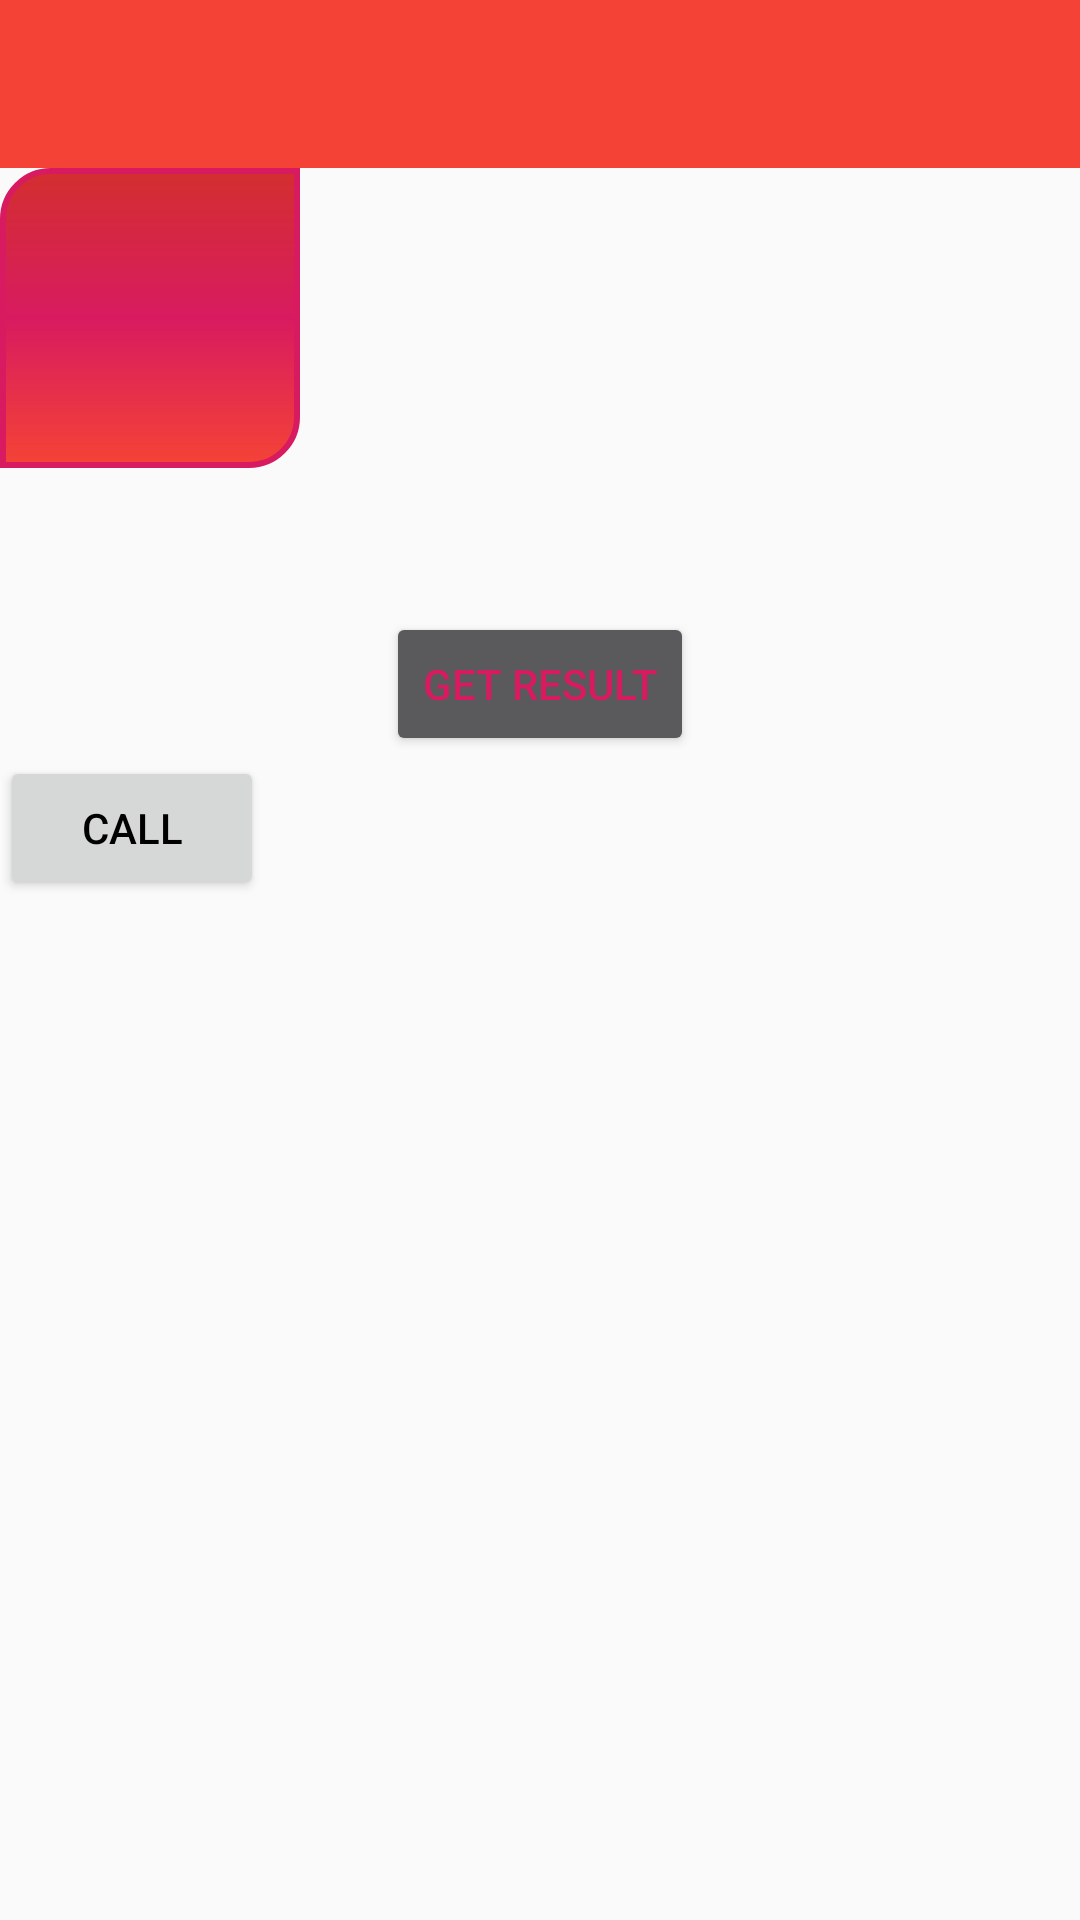

The Android layout XML behind this screen, and the referenced resources:
<!-- AndroidManifest.xml: activity theme AppTheme.NoActionBar -->
<!-- res/layout/activity_main.xml -->
<?xml version="1.0" encoding="utf-8"?>
<LinearLayout xmlns:android="http://schemas.android.com/apk/res/android"
    xmlns:app="http://schemas.android.com/apk/res-auto"
    xmlns:tools="http://schemas.android.com/tools"
    android:layout_width="match_parent"
    android:orientation="vertical"
    android:layout_height="match_parent"
    tools:context=".ui.activity.MainActivity">


    <android.support.design.widget.AppBarLayout
        android:layout_width="match_parent"
        android:layout_height="wrap_content">
    <android.support.v7.widget.Toolbar
        android:layout_width="match_parent"
        android:id="@+id/toolbar"
        android:layout_height="wrap_content"/>

    </android.support.design.widget.AppBarLayout>


    <TextView
        android:layout_width="100dp"
        android:background="@drawable/bg_button"
        android:layout_height="100dp" />

    <ProgressBar
        android:layout_width="wrap_content"
        android:id="@+id/pbar"
        android:layout_height="wrap_content" />
    <Button
        android:layout_width="wrap_content"
        android:text="Get Result"
        android:layout_gravity="center"
        android:id="@+id/btn_get_result"
        android:theme="@style/button_flat"
        android:layout_height="wrap_content" />
    <Button
        android:layout_width="wrap_content"
        android:text="Call"

        android:id="@+id/btn_call"
        android:layout_height="wrap_content" />


</LinearLayout>
<!-- resources referenced by this layout -->
<resources>
  <!-- drawable bg_button (drawable) -->
  <?xml version="1.0" encoding="utf-8"?>
  <shape
      android:shape="rectangle"
      xmlns:android="http://schemas.android.com/apk/res/android">
  
      <stroke android:width="2dp" android:color="@color/colorAccent"/>
      <corners android:topLeftRadius="16dp"
  
              android:bottomRightRadius="16dp"
          />
      
  
      <gradient android:startColor="@color/colorPrimaryDark"
          android:endColor="@color/colorPrimary"
          android:angle="270"
          android:type="linear"
          android:centerColor="@color/colorAccent"/>
  </shape>
  <style name="button_flat" parent="Theme.AppCompat">
          <item name="colorControlHighlight">@color/colorPrimary</item>
          <item name="android:textColor">@color/colorAccent</item>
      </style>
  <style name="AppTheme.NoActionBar">
          <item name="windowNoTitle">true</item>
          <item name="windowActionBar">false</item>
      </style>
  <color name="colorAccent">#D81B60</color>
  <color name="colorPrimaryDark">#d32f2f</color>
  <color name="colorPrimary">#f44336</color>
</resources>
